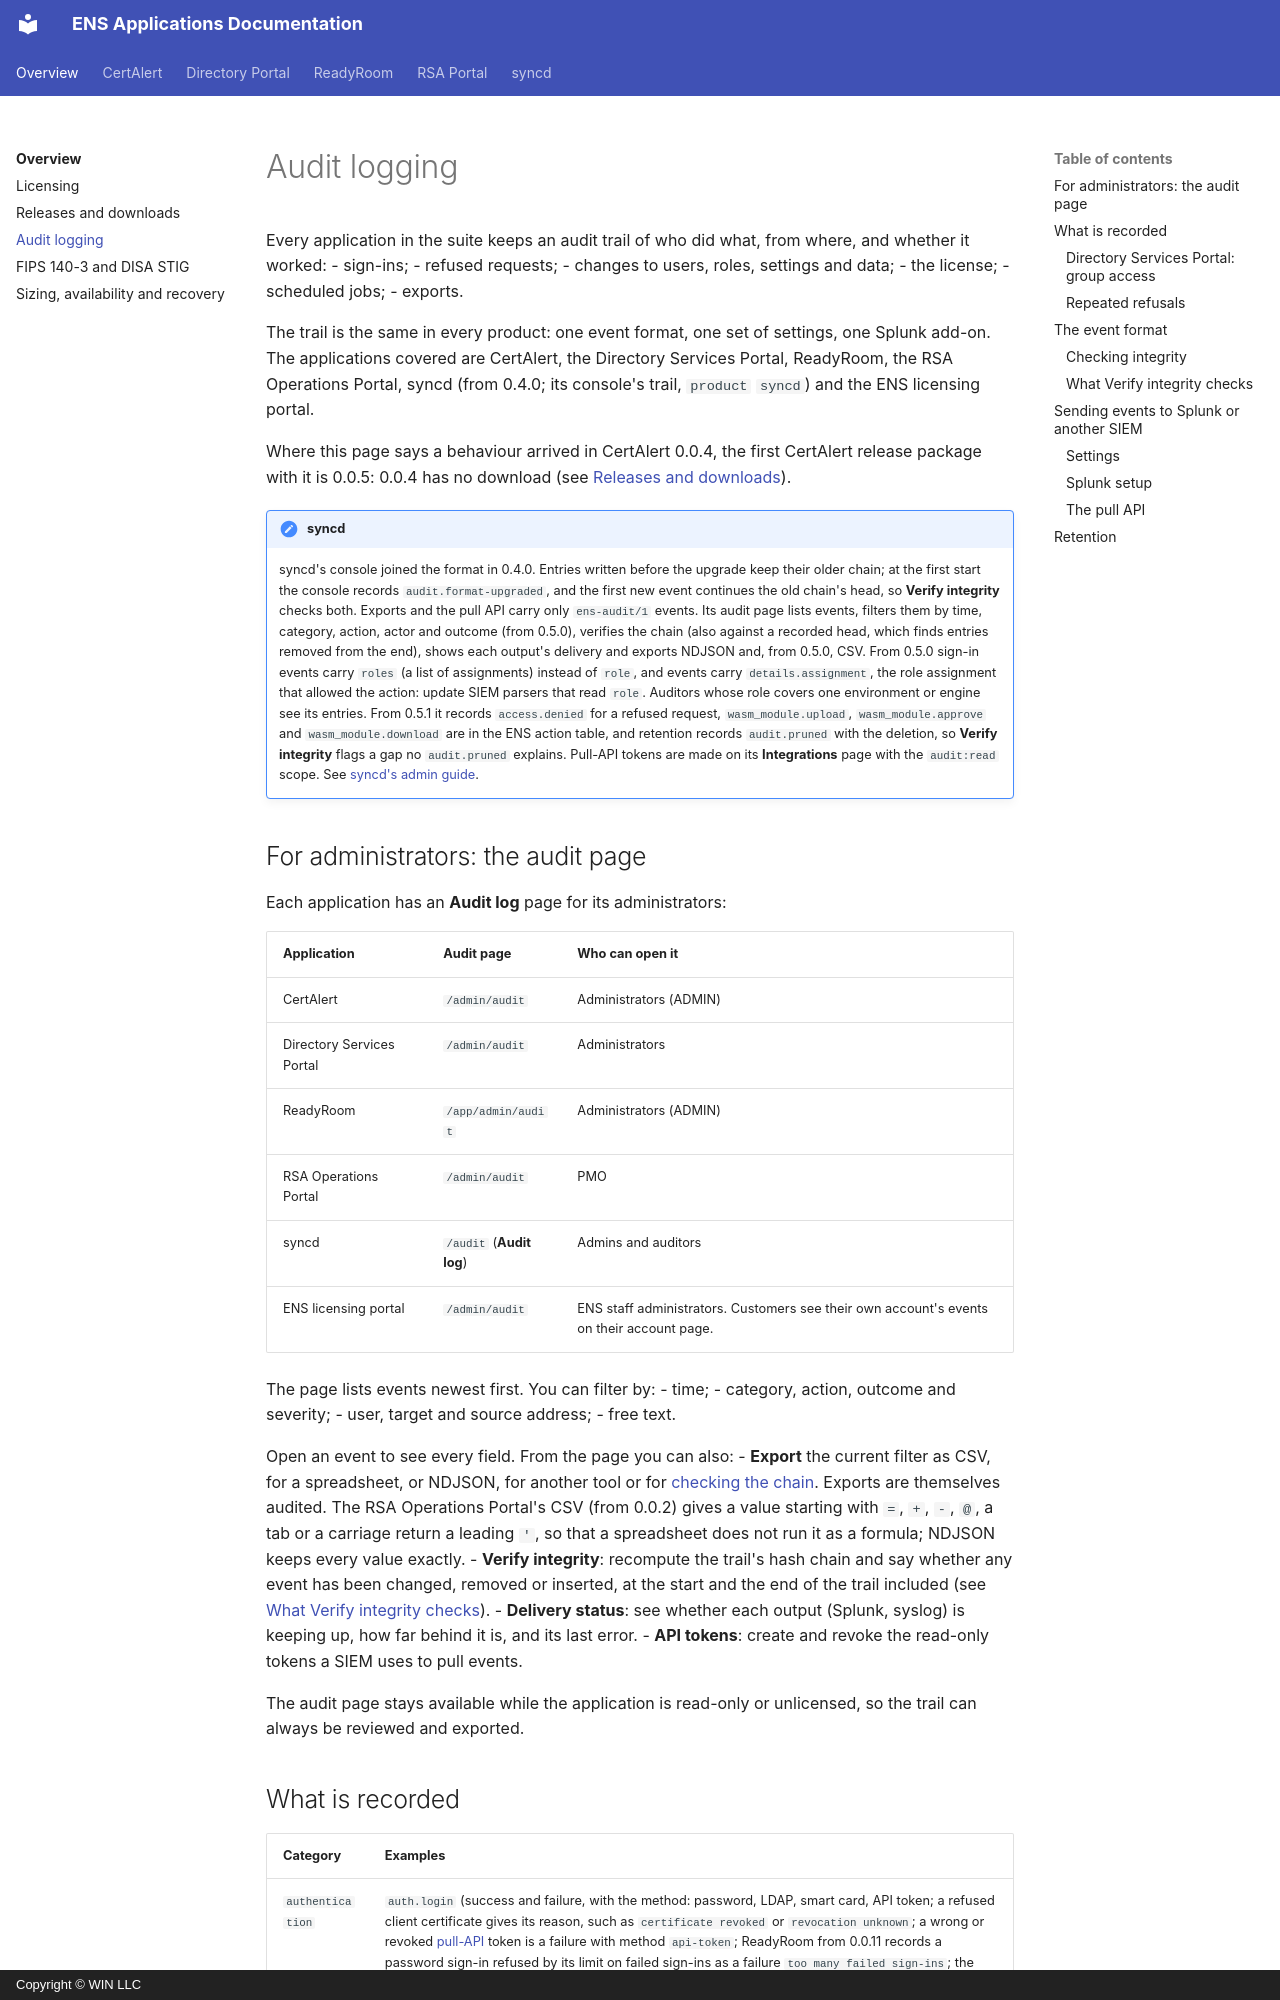

repository: winllc/ens-apps-documentation · page: audit-logging/index.html · generator: mkdocs · copyright: Copyright © WIN LLC

# Audit logging

Every application in the suite keeps an audit trail of who did what, from where, and whether it worked:
- sign-ins;
- refused requests;
- changes to users, roles, settings and data;
- the license;
- scheduled jobs;
- exports.

The trail is the same in every product: one event format, one set of settings, one Splunk add-on. The
applications covered are CertAlert, the Directory Services Portal, ReadyRoom, the RSA Operations Portal,
syncd (from 0.4.0; its console's trail, `product` `syncd`) and the ENS licensing portal.

Where this page says a behaviour arrived in CertAlert 0.0.4, the first CertAlert release package
with it is 0.0.5: 0.0.4 has no download (see
[Releases and downloads](releases.md#versions-without-a-download)).

!!! note "syncd"
    syncd's console joined the format in 0.4.0. Entries written before the upgrade keep their older
    chain; at the first start the console records `audit.format-upgraded`, and the first new event
    continues the old chain's head, so **Verify integrity** checks both. Exports and the pull API carry
    only `ens-audit/1` events. Its audit page lists events, filters them by time, category, action,
    actor and outcome (from 0.5.0), verifies the chain (also against a recorded head, which finds
    entries removed from the end), shows each output's delivery and exports NDJSON and, from 0.5.0,
    CSV. From 0.5.0 sign-in events carry `roles` (a list of assignments) instead of `role`, and
    events carry `details.assignment`, the role assignment that allowed the action: update SIEM
    parsers that read `role`. Auditors whose role covers one environment or engine see its
    entries. From 0.5.1 it records `access.denied` for a refused request, `wasm_module.upload`,
    `wasm_module.approve` and `wasm_module.download` are in the ENS action table, and retention
    records `audit.pruned` with the deletion, so **Verify integrity** flags a gap no `audit.pruned`
    explains. Pull-API tokens are made on its **Integrations** page with
    the `audit:read` scope. See [syncd's admin guide](syncd/admin-guide.md).

## For administrators: the audit page

Each application has an **Audit log** page for its administrators:

| Application | Audit page | Who can open it |
|---|---|---|
| CertAlert | `/admin/audit` | Administrators (ADMIN) |
| Directory Services Portal | `/admin/audit` | Administrators |
| ReadyRoom | `/app/admin/audit` | Administrators (ADMIN) |
| RSA Operations Portal | `/admin/audit` | PMO |
| syncd | `/audit` (**Audit log**) | Admins and auditors |
| ENS licensing portal | `/admin/audit` | ENS staff administrators. Customers see their own account's events on their account page. |

The page lists events newest first. You can filter by:
- time;
- category, action, outcome and severity;
- user, target and source address;
- free text.

Open an event to see every field. From the page you can also:
- **Export** the current filter as CSV, for a spreadsheet, or NDJSON, for another tool or for
  [checking the chain](#checking-integrity). Exports are themselves audited. The RSA Operations
  Portal's CSV (from 0.0.2) gives a value starting with `=`, `+`, `-`, `@`, a tab or a carriage
  return a leading `'`, so that a spreadsheet does not run it as a formula; NDJSON keeps every value
  exactly.
- **Verify integrity**: recompute the trail's hash chain and say whether any event has been changed,
  removed or inserted, at the start and the end of the trail included (see
  [What Verify integrity checks](#what-verify-integrity-checks)).
- **Delivery status**: see whether each output (Splunk, syslog) is keeping up, how far behind it is, and
  its last error.
- **API tokens**: create and revoke the read-only tokens a SIEM uses to pull events.

The audit page stays available while the application is read-only or unlicensed, so the trail can always
be reviewed and exported.
